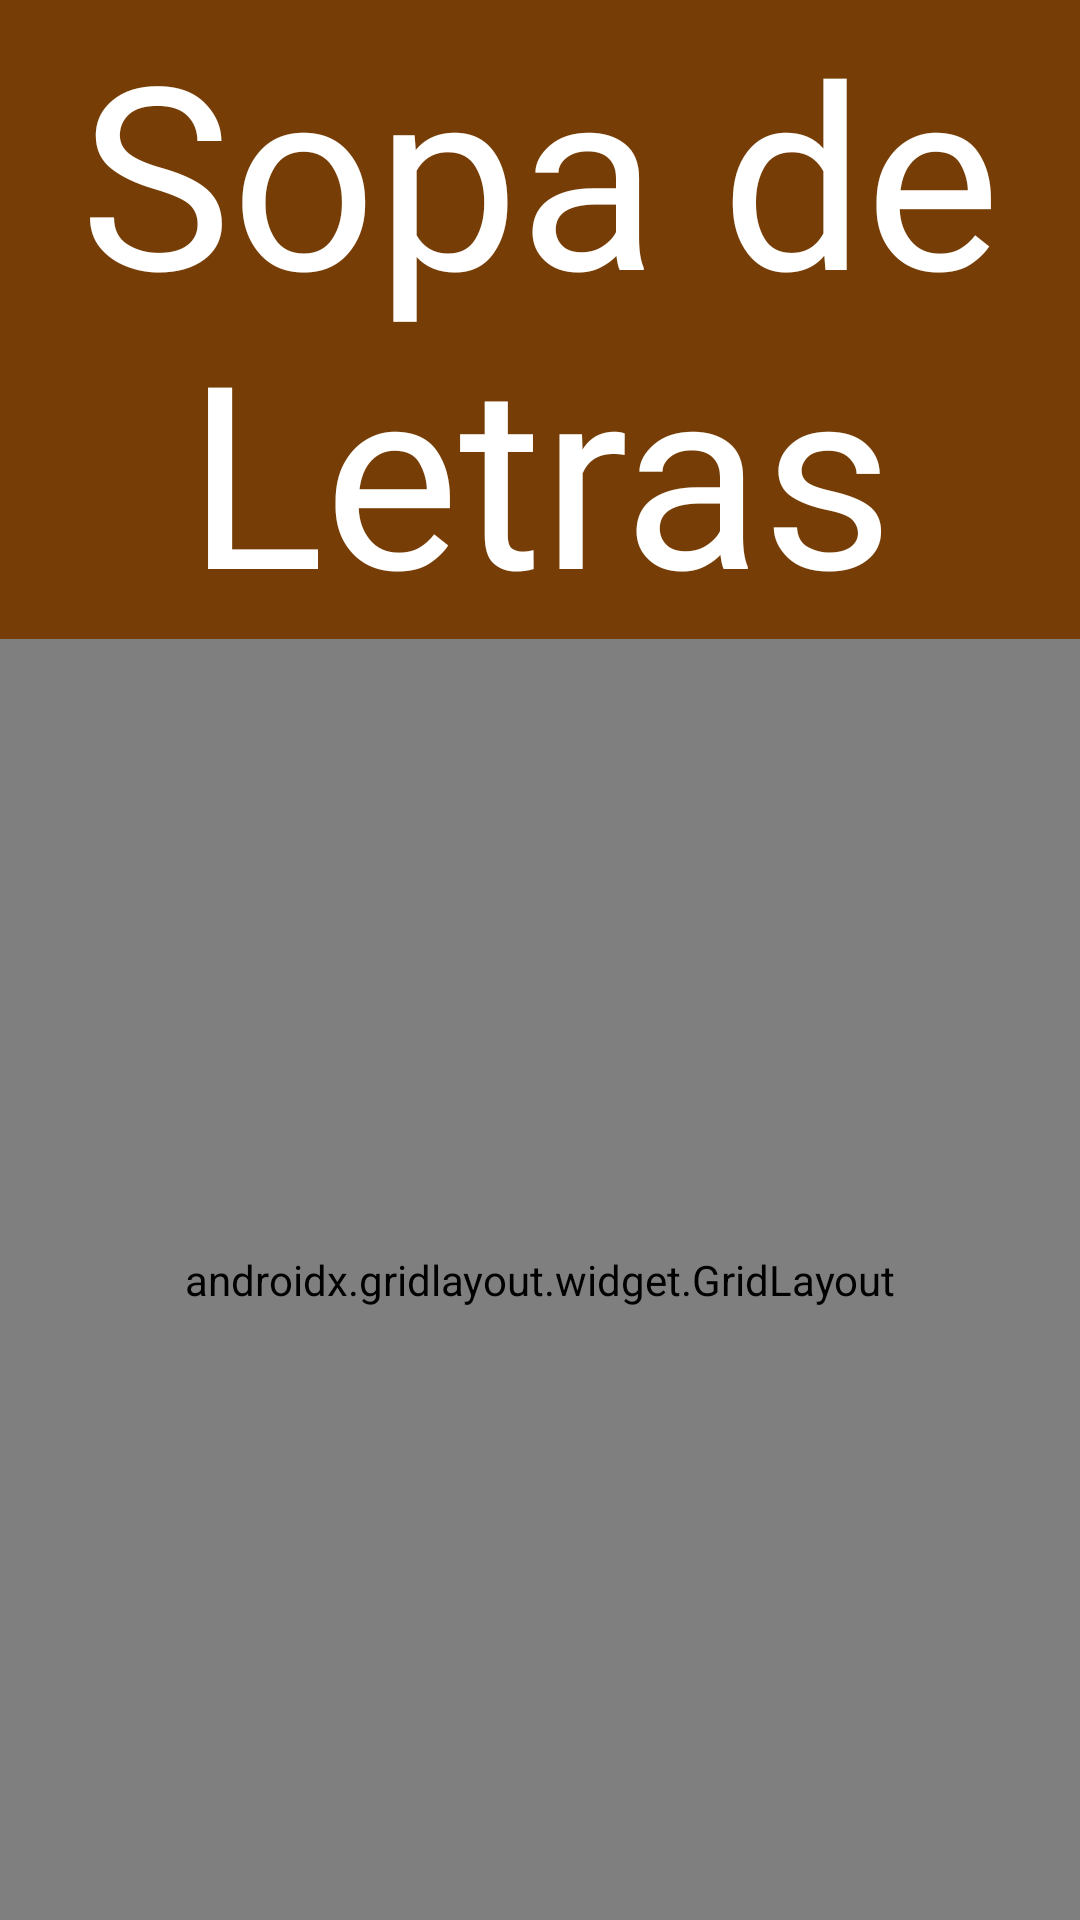

Produce the Android XML layout that renders to this screen, including the resource entries it uses.
<!-- AndroidManifest.xml: application theme Theme.AprenderInclusivo2 -->
<!-- res/layout/fragment_jogos_sopa_letras.xml -->
<?xml version="1.0" encoding="utf-8"?>
<layout xmlns:android="http://schemas.android.com/apk/res/android"
    xmlns:app="http://schemas.android.com/apk/res-auto"
    xmlns:tools="http://schemas.android.com/tools">

    <LinearLayout
        android:layout_width="match_parent"
        android:layout_height="match_parent"
        android:background="@drawable/background"
        android:orientation="vertical">

        <TextView
            android:id="@+id/textView3"
            android:layout_width="match_parent"
            android:layout_height="wrap_content"
            android:background="@color/header"
            android:fontFamily="@font/bouncy_love"
            android:text="@string/sopa_letras"
            android:textAlignment="center"
            android:textColor="@color/header_text"
            android:textSize="85sp" />

        <androidx.gridlayout.widget.GridLayout
            android:id="@+id/gridLayout"
            android:layout_width="match_parent"
            android:layout_height="match_parent">

        </androidx.gridlayout.widget.GridLayout>

    </LinearLayout>
</layout>
<!-- resources referenced by this layout -->
<resources>
  <color name="header">#763E06</color>
  <color name="header_text">#FFFFFFFF</color>
  <string name="sopa_letras">Sopa de Letras</string>
  <style name="Theme.AprenderInclusivo2" parent="Base.Theme.AprenderInclusivo2" />
  <style name="Base.Theme.AprenderInclusivo2" parent="Theme.Material3.DayNight.NoActionBar">
          
          
      </style>
</resources>
